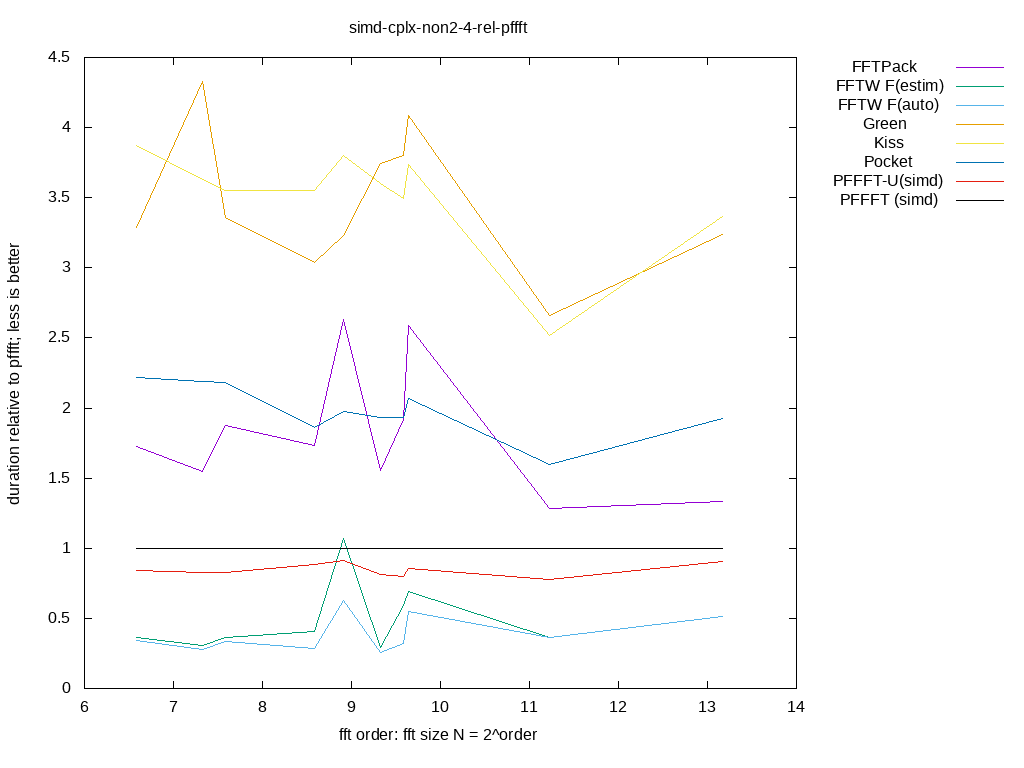

The file beside this chart, header and first rows:
size, log2, FFTPack, FFTW F(estim), FFTW F(auto), Green, Kiss, Pocket, PFFFT-U(simd), PFFFT (simd), 
96, 6.585, 1.725, 0.3634, 0.3451, 3.286, 3.872, 2.22, 0.8447, 1, 
160, 7.322, 1.545, 0.3049, 0.2758, 4.33, 3.629, 2.192, 0.8297, 1, 
192, 7.585, 1.874, 0.3613, 0.3337, 3.359, 3.55, 2.182, 0.8284, 1, 
384, 8.585, 1.735, 0.4084, 0.2829, 3.036, 3.553, 1.861, 0.882, 1, 
480, 8.907, 2.632, 1.07, 0.6269, 3.228, 3.799, 1.976, 0.9129, 1, 
640, 9.322, 1.554, 0.2922, 0.2549, 3.746, 3.6, 1.934, 0.8107, 1, 
768, 9.585, 1.922, 0.5884, 0.3192, 3.8, 3.493, 1.935, 0.7985, 1, 
800, 9.644, 2.587, 0.6909, 0.5519, 4.085, 3.737, 2.067, 0.8576, 1, 
2400, 11.23, 1.283, 0.3627, 0.3627, 2.662, 2.514, 1.598, 0.7757, 1, 
9216, 13.17, 1.336, 0.5123, 0.5123, 3.241, 3.364, 1.926, 0.9076, 1, 
